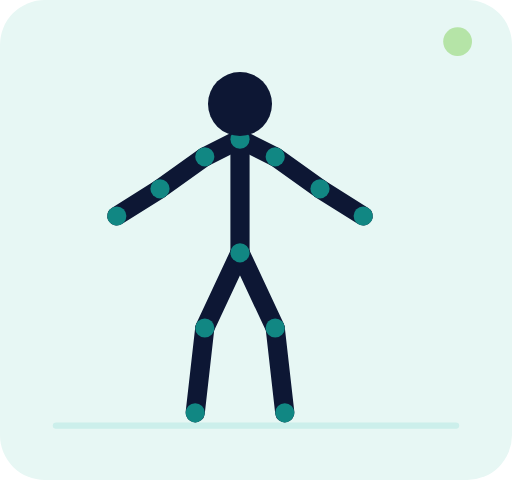
t = 0.00 s
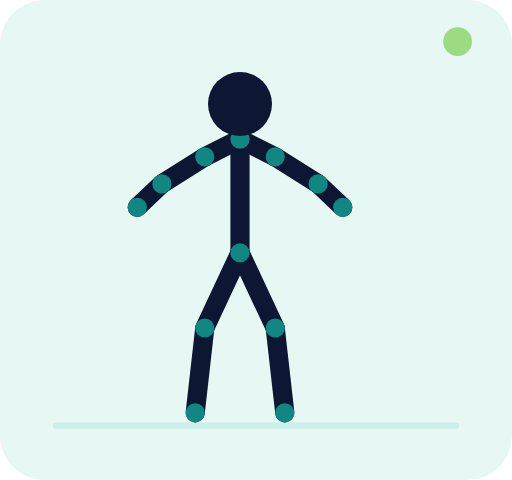
t = 0.30 s
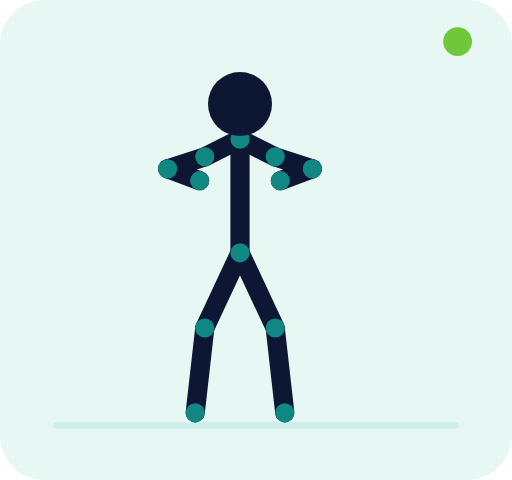
t = 0.90 s
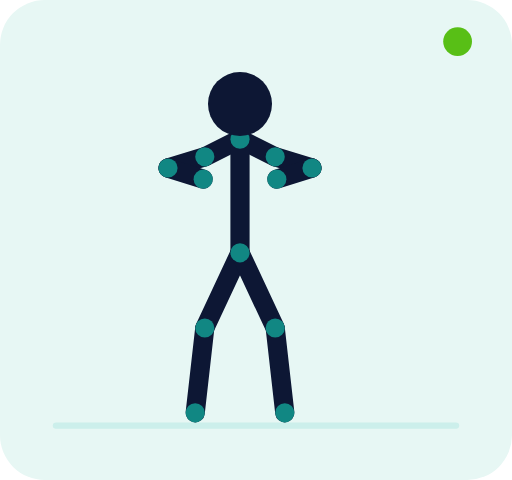
t = 1.20 s
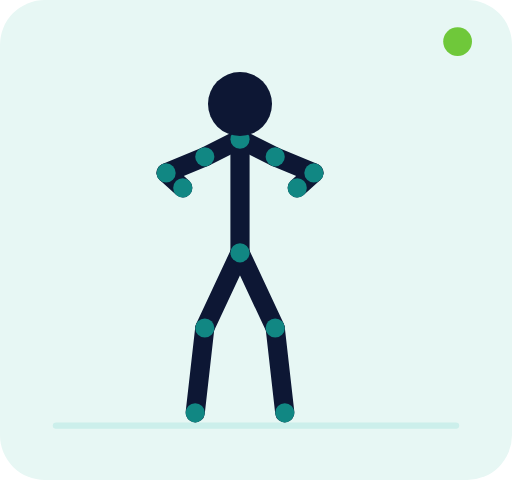
t = 1.50 s
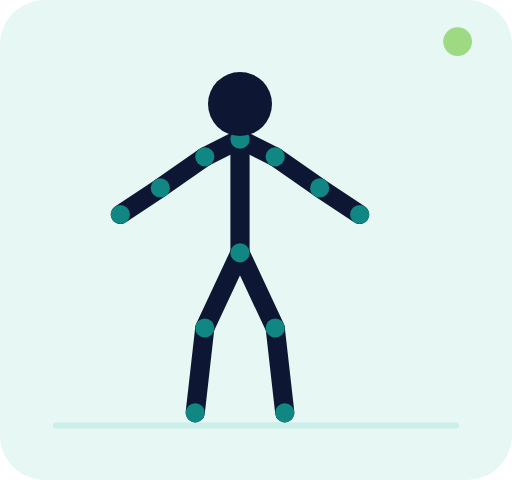
t = 2.10 s

The animated SVG that drew these frames (rendered in a browser with its animation timeline set to each time). Animation: 71 SMIL elements (animate=71); one cycle of 2.40 s, repeats indefinitely.

<svg xmlns="http://www.w3.org/2000/svg" viewBox="0 0 320 300" role="img" aria-labelledby="title desc"><title id="title">Rowing assis machine</title><desc id="desc">Animation vectorielle en boucle montrant les deux positions principales du mouvement.</desc><rect width="320" height="300" rx="28" fill="#e7f7f4"/><path d="M35 266h250" stroke="#ccefeb" stroke-width="4" stroke-linecap="round"/><g><line x1="150" y1="87" x2="128" y2="98" stroke="#0d1734" stroke-width="12" stroke-linecap="round"><animate attributeName="x1" values="150;150;150" dur="2.4s" repeatCount="indefinite" keyTimes="0;.5;1" calcMode="spline" keySplines=".4 0 .2 1;.4 0 .2 1"/><animate attributeName="y1" values="87;87;87" dur="2.4s" repeatCount="indefinite" keyTimes="0;.5;1" calcMode="spline" keySplines=".4 0 .2 1;.4 0 .2 1"/><animate attributeName="x2" values="128;128;128" dur="2.4s" repeatCount="indefinite" keyTimes="0;.5;1" calcMode="spline" keySplines=".4 0 .2 1;.4 0 .2 1"/><animate attributeName="y2" values="98;98;98" dur="2.4s" repeatCount="indefinite" keyTimes="0;.5;1" calcMode="spline" keySplines=".4 0 .2 1;.4 0 .2 1"/></line><line x1="150" y1="87" x2="172" y2="98" stroke="#0d1734" stroke-width="12" stroke-linecap="round"><animate attributeName="x1" values="150;150;150" dur="2.4s" repeatCount="indefinite" keyTimes="0;.5;1" calcMode="spline" keySplines=".4 0 .2 1;.4 0 .2 1"/><animate attributeName="y1" values="87;87;87" dur="2.4s" repeatCount="indefinite" keyTimes="0;.5;1" calcMode="spline" keySplines=".4 0 .2 1;.4 0 .2 1"/><animate attributeName="x2" values="172;172;172" dur="2.4s" repeatCount="indefinite" keyTimes="0;.5;1" calcMode="spline" keySplines=".4 0 .2 1;.4 0 .2 1"/><animate attributeName="y2" values="98;98;98" dur="2.4s" repeatCount="indefinite" keyTimes="0;.5;1" calcMode="spline" keySplines=".4 0 .2 1;.4 0 .2 1"/></line><line x1="150" y1="87" x2="150" y2="158" stroke="#0d1734" stroke-width="12" stroke-linecap="round"><animate attributeName="x1" values="150;150;150" dur="2.4s" repeatCount="indefinite" keyTimes="0;.5;1" calcMode="spline" keySplines=".4 0 .2 1;.4 0 .2 1"/><animate attributeName="y1" values="87;87;87" dur="2.4s" repeatCount="indefinite" keyTimes="0;.5;1" calcMode="spline" keySplines=".4 0 .2 1;.4 0 .2 1"/><animate attributeName="x2" values="150;150;150" dur="2.4s" repeatCount="indefinite" keyTimes="0;.5;1" calcMode="spline" keySplines=".4 0 .2 1;.4 0 .2 1"/><animate attributeName="y2" values="158;158;158" dur="2.4s" repeatCount="indefinite" keyTimes="0;.5;1" calcMode="spline" keySplines=".4 0 .2 1;.4 0 .2 1"/></line><line x1="128" y1="98" x2="100" y2="118" stroke="#0d1734" stroke-width="12" stroke-linecap="round"><animate attributeName="x1" values="128;128;128" dur="2.4s" repeatCount="indefinite" keyTimes="0;.5;1" calcMode="spline" keySplines=".4 0 .2 1;.4 0 .2 1"/><animate attributeName="y1" values="98;98;98" dur="2.4s" repeatCount="indefinite" keyTimes="0;.5;1" calcMode="spline" keySplines=".4 0 .2 1;.4 0 .2 1"/><animate attributeName="x2" values="100;105;100" dur="2.4s" repeatCount="indefinite" keyTimes="0;.5;1" calcMode="spline" keySplines=".4 0 .2 1;.4 0 .2 1"/><animate attributeName="y2" values="118;105;118" dur="2.4s" repeatCount="indefinite" keyTimes="0;.5;1" calcMode="spline" keySplines=".4 0 .2 1;.4 0 .2 1"/></line><line x1="100" y1="118" x2="73" y2="135" stroke="#0d1734" stroke-width="12" stroke-linecap="round"><animate attributeName="x1" values="100;105;100" dur="2.4s" repeatCount="indefinite" keyTimes="0;.5;1" calcMode="spline" keySplines=".4 0 .2 1;.4 0 .2 1"/><animate attributeName="y1" values="118;105;118" dur="2.4s" repeatCount="indefinite" keyTimes="0;.5;1" calcMode="spline" keySplines=".4 0 .2 1;.4 0 .2 1"/><animate attributeName="x2" values="73;127;73" dur="2.4s" repeatCount="indefinite" keyTimes="0;.5;1" calcMode="spline" keySplines=".4 0 .2 1;.4 0 .2 1"/><animate attributeName="y2" values="135;112;135" dur="2.4s" repeatCount="indefinite" keyTimes="0;.5;1" calcMode="spline" keySplines=".4 0 .2 1;.4 0 .2 1"/></line><line x1="172" y1="98" x2="200" y2="118" stroke="#0d1734" stroke-width="12" stroke-linecap="round"><animate attributeName="x1" values="172;172;172" dur="2.4s" repeatCount="indefinite" keyTimes="0;.5;1" calcMode="spline" keySplines=".4 0 .2 1;.4 0 .2 1"/><animate attributeName="y1" values="98;98;98" dur="2.4s" repeatCount="indefinite" keyTimes="0;.5;1" calcMode="spline" keySplines=".4 0 .2 1;.4 0 .2 1"/><animate attributeName="x2" values="200;195;200" dur="2.4s" repeatCount="indefinite" keyTimes="0;.5;1" calcMode="spline" keySplines=".4 0 .2 1;.4 0 .2 1"/><animate attributeName="y2" values="118;105;118" dur="2.4s" repeatCount="indefinite" keyTimes="0;.5;1" calcMode="spline" keySplines=".4 0 .2 1;.4 0 .2 1"/></line><line x1="200" y1="118" x2="227" y2="135" stroke="#0d1734" stroke-width="12" stroke-linecap="round"><animate attributeName="x1" values="200;195;200" dur="2.4s" repeatCount="indefinite" keyTimes="0;.5;1" calcMode="spline" keySplines=".4 0 .2 1;.4 0 .2 1"/><animate attributeName="y1" values="118;105;118" dur="2.4s" repeatCount="indefinite" keyTimes="0;.5;1" calcMode="spline" keySplines=".4 0 .2 1;.4 0 .2 1"/><animate attributeName="x2" values="227;173;227" dur="2.4s" repeatCount="indefinite" keyTimes="0;.5;1" calcMode="spline" keySplines=".4 0 .2 1;.4 0 .2 1"/><animate attributeName="y2" values="135;112;135" dur="2.4s" repeatCount="indefinite" keyTimes="0;.5;1" calcMode="spline" keySplines=".4 0 .2 1;.4 0 .2 1"/></line><line x1="150" y1="158" x2="128" y2="205" stroke="#0d1734" stroke-width="12" stroke-linecap="round"><animate attributeName="x1" values="150;150;150" dur="2.4s" repeatCount="indefinite" keyTimes="0;.5;1" calcMode="spline" keySplines=".4 0 .2 1;.4 0 .2 1"/><animate attributeName="y1" values="158;158;158" dur="2.4s" repeatCount="indefinite" keyTimes="0;.5;1" calcMode="spline" keySplines=".4 0 .2 1;.4 0 .2 1"/><animate attributeName="x2" values="128;128;128" dur="2.4s" repeatCount="indefinite" keyTimes="0;.5;1" calcMode="spline" keySplines=".4 0 .2 1;.4 0 .2 1"/><animate attributeName="y2" values="205;205;205" dur="2.4s" repeatCount="indefinite" keyTimes="0;.5;1" calcMode="spline" keySplines=".4 0 .2 1;.4 0 .2 1"/></line><line x1="128" y1="205" x2="122" y2="258" stroke="#0d1734" stroke-width="12" stroke-linecap="round"><animate attributeName="x1" values="128;128;128" dur="2.4s" repeatCount="indefinite" keyTimes="0;.5;1" calcMode="spline" keySplines=".4 0 .2 1;.4 0 .2 1"/><animate attributeName="y1" values="205;205;205" dur="2.4s" repeatCount="indefinite" keyTimes="0;.5;1" calcMode="spline" keySplines=".4 0 .2 1;.4 0 .2 1"/><animate attributeName="x2" values="122;122;122" dur="2.4s" repeatCount="indefinite" keyTimes="0;.5;1" calcMode="spline" keySplines=".4 0 .2 1;.4 0 .2 1"/><animate attributeName="y2" values="258;258;258" dur="2.4s" repeatCount="indefinite" keyTimes="0;.5;1" calcMode="spline" keySplines=".4 0 .2 1;.4 0 .2 1"/></line><line x1="150" y1="158" x2="172" y2="205" stroke="#0d1734" stroke-width="12" stroke-linecap="round"><animate attributeName="x1" values="150;150;150" dur="2.4s" repeatCount="indefinite" keyTimes="0;.5;1" calcMode="spline" keySplines=".4 0 .2 1;.4 0 .2 1"/><animate attributeName="y1" values="158;158;158" dur="2.4s" repeatCount="indefinite" keyTimes="0;.5;1" calcMode="spline" keySplines=".4 0 .2 1;.4 0 .2 1"/><animate attributeName="x2" values="172;172;172" dur="2.4s" repeatCount="indefinite" keyTimes="0;.5;1" calcMode="spline" keySplines=".4 0 .2 1;.4 0 .2 1"/><animate attributeName="y2" values="205;205;205" dur="2.4s" repeatCount="indefinite" keyTimes="0;.5;1" calcMode="spline" keySplines=".4 0 .2 1;.4 0 .2 1"/></line><line x1="172" y1="205" x2="178" y2="258" stroke="#0d1734" stroke-width="12" stroke-linecap="round"><animate attributeName="x1" values="172;172;172" dur="2.4s" repeatCount="indefinite" keyTimes="0;.5;1" calcMode="spline" keySplines=".4 0 .2 1;.4 0 .2 1"/><animate attributeName="y1" values="205;205;205" dur="2.4s" repeatCount="indefinite" keyTimes="0;.5;1" calcMode="spline" keySplines=".4 0 .2 1;.4 0 .2 1"/><animate attributeName="x2" values="178;178;178" dur="2.4s" repeatCount="indefinite" keyTimes="0;.5;1" calcMode="spline" keySplines=".4 0 .2 1;.4 0 .2 1"/><animate attributeName="y2" values="258;258;258" dur="2.4s" repeatCount="indefinite" keyTimes="0;.5;1" calcMode="spline" keySplines=".4 0 .2 1;.4 0 .2 1"/></line><circle cx="150" cy="87" r="6" fill="#118783"><animate attributeName="cx" values="150;150;150" dur="2.4s" repeatCount="indefinite" keyTimes="0;.5;1" calcMode="spline" keySplines=".4 0 .2 1;.4 0 .2 1"/><animate attributeName="cy" values="87;87;87" dur="2.4s" repeatCount="indefinite" keyTimes="0;.5;1" calcMode="spline" keySplines=".4 0 .2 1;.4 0 .2 1"/></circle><circle cx="150" cy="158" r="6" fill="#118783"><animate attributeName="cx" values="150;150;150" dur="2.4s" repeatCount="indefinite" keyTimes="0;.5;1" calcMode="spline" keySplines=".4 0 .2 1;.4 0 .2 1"/><animate attributeName="cy" values="158;158;158" dur="2.4s" repeatCount="indefinite" keyTimes="0;.5;1" calcMode="spline" keySplines=".4 0 .2 1;.4 0 .2 1"/></circle><circle cx="128" cy="98" r="6" fill="#118783"><animate attributeName="cx" values="128;128;128" dur="2.4s" repeatCount="indefinite" keyTimes="0;.5;1" calcMode="spline" keySplines=".4 0 .2 1;.4 0 .2 1"/><animate attributeName="cy" values="98;98;98" dur="2.4s" repeatCount="indefinite" keyTimes="0;.5;1" calcMode="spline" keySplines=".4 0 .2 1;.4 0 .2 1"/></circle><circle cx="172" cy="98" r="6" fill="#118783"><animate attributeName="cx" values="172;172;172" dur="2.4s" repeatCount="indefinite" keyTimes="0;.5;1" calcMode="spline" keySplines=".4 0 .2 1;.4 0 .2 1"/><animate attributeName="cy" values="98;98;98" dur="2.4s" repeatCount="indefinite" keyTimes="0;.5;1" calcMode="spline" keySplines=".4 0 .2 1;.4 0 .2 1"/></circle><circle cx="100" cy="118" r="6" fill="#118783"><animate attributeName="cx" values="100;105;100" dur="2.4s" repeatCount="indefinite" keyTimes="0;.5;1" calcMode="spline" keySplines=".4 0 .2 1;.4 0 .2 1"/><animate attributeName="cy" values="118;105;118" dur="2.4s" repeatCount="indefinite" keyTimes="0;.5;1" calcMode="spline" keySplines=".4 0 .2 1;.4 0 .2 1"/></circle><circle cx="200" cy="118" r="6" fill="#118783"><animate attributeName="cx" values="200;195;200" dur="2.4s" repeatCount="indefinite" keyTimes="0;.5;1" calcMode="spline" keySplines=".4 0 .2 1;.4 0 .2 1"/><animate attributeName="cy" values="118;105;118" dur="2.4s" repeatCount="indefinite" keyTimes="0;.5;1" calcMode="spline" keySplines=".4 0 .2 1;.4 0 .2 1"/></circle><circle cx="73" cy="135" r="6" fill="#118783"><animate attributeName="cx" values="73;127;73" dur="2.4s" repeatCount="indefinite" keyTimes="0;.5;1" calcMode="spline" keySplines=".4 0 .2 1;.4 0 .2 1"/><animate attributeName="cy" values="135;112;135" dur="2.4s" repeatCount="indefinite" keyTimes="0;.5;1" calcMode="spline" keySplines=".4 0 .2 1;.4 0 .2 1"/></circle><circle cx="227" cy="135" r="6" fill="#118783"><animate attributeName="cx" values="227;173;227" dur="2.4s" repeatCount="indefinite" keyTimes="0;.5;1" calcMode="spline" keySplines=".4 0 .2 1;.4 0 .2 1"/><animate attributeName="cy" values="135;112;135" dur="2.4s" repeatCount="indefinite" keyTimes="0;.5;1" calcMode="spline" keySplines=".4 0 .2 1;.4 0 .2 1"/></circle><circle cx="128" cy="205" r="6" fill="#118783"><animate attributeName="cx" values="128;128;128" dur="2.4s" repeatCount="indefinite" keyTimes="0;.5;1" calcMode="spline" keySplines=".4 0 .2 1;.4 0 .2 1"/><animate attributeName="cy" values="205;205;205" dur="2.4s" repeatCount="indefinite" keyTimes="0;.5;1" calcMode="spline" keySplines=".4 0 .2 1;.4 0 .2 1"/></circle><circle cx="172" cy="205" r="6" fill="#118783"><animate attributeName="cx" values="172;172;172" dur="2.4s" repeatCount="indefinite" keyTimes="0;.5;1" calcMode="spline" keySplines=".4 0 .2 1;.4 0 .2 1"/><animate attributeName="cy" values="205;205;205" dur="2.4s" repeatCount="indefinite" keyTimes="0;.5;1" calcMode="spline" keySplines=".4 0 .2 1;.4 0 .2 1"/></circle><circle cx="122" cy="258" r="6" fill="#118783"><animate attributeName="cx" values="122;122;122" dur="2.4s" repeatCount="indefinite" keyTimes="0;.5;1" calcMode="spline" keySplines=".4 0 .2 1;.4 0 .2 1"/><animate attributeName="cy" values="258;258;258" dur="2.4s" repeatCount="indefinite" keyTimes="0;.5;1" calcMode="spline" keySplines=".4 0 .2 1;.4 0 .2 1"/></circle><circle cx="178" cy="258" r="6" fill="#118783"><animate attributeName="cx" values="178;178;178" dur="2.4s" repeatCount="indefinite" keyTimes="0;.5;1" calcMode="spline" keySplines=".4 0 .2 1;.4 0 .2 1"/><animate attributeName="cy" values="258;258;258" dur="2.4s" repeatCount="indefinite" keyTimes="0;.5;1" calcMode="spline" keySplines=".4 0 .2 1;.4 0 .2 1"/></circle><circle cx="150" cy="65" r="20" fill="#0d1734"><animate attributeName="cx" values="150;150;150" dur="2.4s" repeatCount="indefinite" keyTimes="0;.5;1" calcMode="spline" keySplines=".4 0 .2 1;.4 0 .2 1"/><animate attributeName="cy" values="65;65;65" dur="2.4s" repeatCount="indefinite" keyTimes="0;.5;1" calcMode="spline" keySplines=".4 0 .2 1;.4 0 .2 1"/></circle></g><circle cx="286" cy="26" r="9" fill="#58bf16"><animate attributeName="opacity" values=".35;1;.35" dur="2.4s" repeatCount="indefinite"/></circle></svg>
